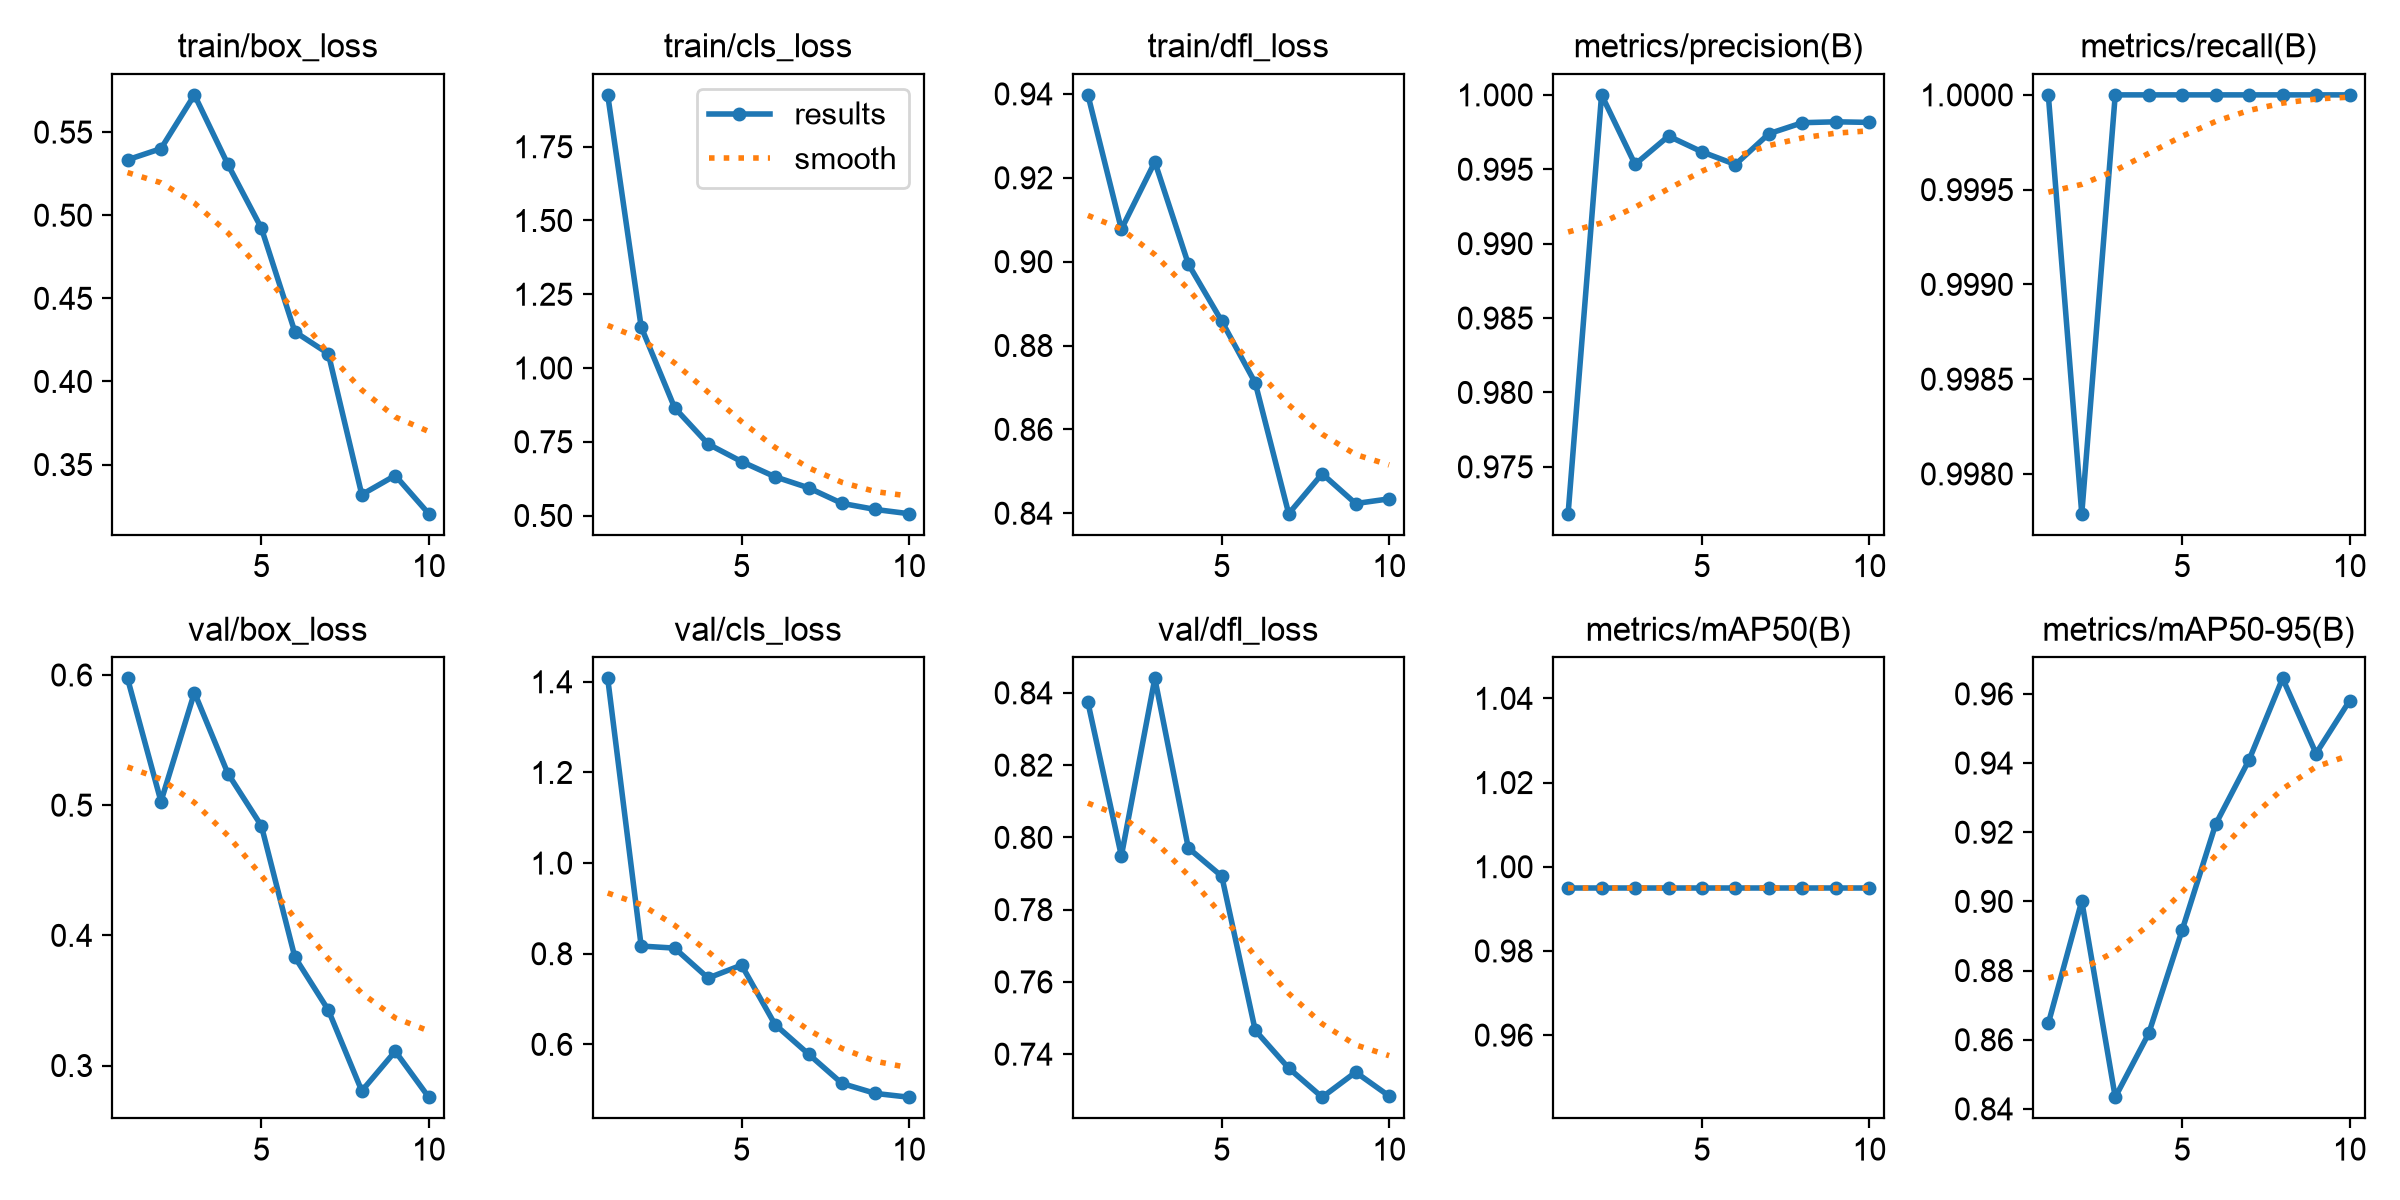

Data behind this chart, as committed beside it:
epoch, time, train/box_loss, train/cls_loss, train/dfl_loss, metrics/precision(B), metrics/recall(B), metrics/mAP50(B), metrics/mAP50-95(B), val/box_loss, val/cls_loss, val/dfl_loss, lr/pg0, lr/pg1, lr/pg2
1, 34.4, 0.5333, 1.926, 0.9398, 0.9718, 1, 0.995, 0.8647, 0.5974, 1.408, 0.8374, 0.0006581, 0.0006581, 0.0006581
2, 74.18, 0.5401, 1.139, 0.9077, 1, 0.9978, 0.995, 0.9001, 0.5028, 0.8169, 0.7949, 0.001194, 0.001194, 0.001194
3, 113.4, 0.5724, 0.8651, 0.9238, 0.9953, 1, 0.995, 0.8434, 0.5865, 0.8124, 0.844, 0.001597, 0.001597, 0.001597
4, 159.2, 0.5305, 0.7422, 0.8994, 0.9972, 1, 0.995, 0.8618, 0.5243, 0.7463, 0.7971, 0.001406, 0.001406, 0.001406
5, 192.4, 0.4922, 0.6828, 0.8858, 0.9962, 1, 0.995, 0.8917, 0.4842, 0.7749, 0.7893, 0.001208, 0.001208, 0.001208
6, 225.4, 0.4299, 0.6312, 0.8711, 0.9953, 1, 0.995, 0.9223, 0.3833, 0.6437, 0.7466, 0.00101, 0.00101, 0.00101
7, 257.8, 0.4167, 0.5939, 0.8399, 0.9974, 1, 0.995, 0.9409, 0.3426, 0.5786, 0.7361, 0.000812, 0.000812, 0.000812
8, 290.6, 0.3319, 0.5411, 0.8494, 0.9981, 1, 0.995, 0.9645, 0.2805, 0.5137, 0.7281, 0.000614, 0.000614, 0.000614
9, 322.9, 0.3434, 0.5204, 0.8423, 0.9982, 1, 0.995, 0.9428, 0.311, 0.4917, 0.735, 0.000416, 0.000416, 0.000416
10, 355.6, 0.3204, 0.5061, 0.8434, 0.9981, 1, 0.995, 0.958, 0.2757, 0.4834, 0.7284, 0.000218, 0.000218, 0.000218
